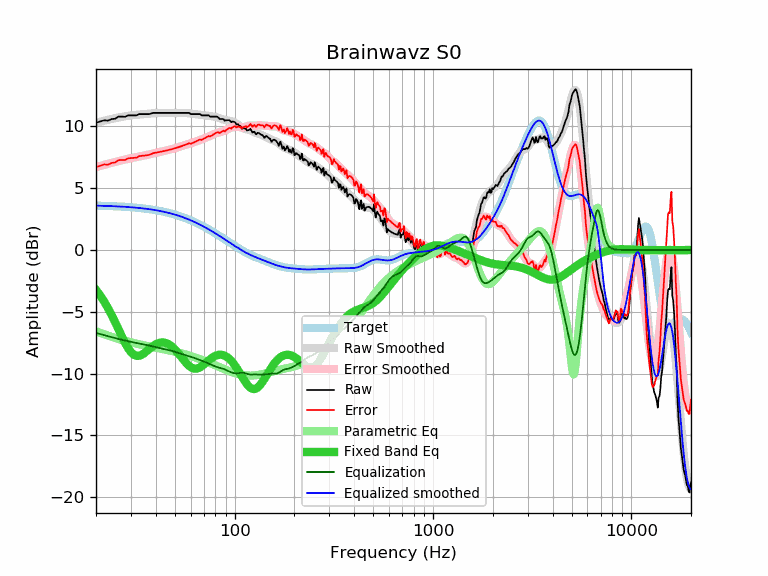

The table this chart was drawn from, first rows:
frequency, raw, error, smoothed, error_smoothed, equalization, parametric_eq, equalized_raw, equalized_smoothed, target
20, 10.30, 6.71, 10.30, 6.71, -6.71, -3.23, 3.59, 3.59, 3.59
21, 10.40, 6.82, 10.39, 6.80, -6.80, -3.69, 3.60, 3.58, 3.58
22, 10.50, 6.93, 10.47, 6.89, -6.89, -4.18, 3.61, 3.57, 3.57
23, 10.47, 6.91, 10.54, 6.98, -6.98, -4.71, 3.49, 3.56, 3.56
24, 10.60, 7.05, 10.61, 7.06, -7.06, -5.27, 3.54, 3.55, 3.55
25, 10.63, 7.09, 10.67, 7.13, -7.13, -5.85, 3.50, 3.54, 3.54
26, 10.80, 7.28, 10.73, 7.20, -7.20, -6.43, 3.60, 3.53, 3.53
27, 10.80, 7.29, 10.78, 7.27, -7.27, -7.00, 3.53, 3.51, 3.51
28, 10.78, 7.29, 10.83, 7.33, -7.33, -7.51, 3.45, 3.50, 3.50
29, 10.90, 7.42, 10.86, 7.38, -7.38, -7.94, 3.52, 3.48, 3.48
30, 10.90, 7.44, 10.89, 7.43, -7.43, -8.27, 3.47, 3.46, 3.46
31, 10.90, 7.46, 10.92, 7.48, -7.48, -8.48, 3.42, 3.44, 3.44
32, 10.90, 7.48, 10.94, 7.52, -7.52, -8.57, 3.38, 3.42, 3.42
33, 11.00, 7.60, 10.97, 7.56, -7.56, -8.57, 3.44, 3.40, 3.40
34, 11.00, 7.62, 10.98, 7.60, -7.60, -8.48, 3.40, 3.38, 3.38
35, 11.00, 7.64, 11.00, 7.65, -7.65, -8.35, 3.36, 3.36, 3.36
36, 11.00, 7.67, 11.02, 7.69, -7.69, -8.19, 3.31, 3.33, 3.33
37, 11.00, 7.69, 11.04, 7.73, -7.73, -8.03, 3.27, 3.31, 3.31
38, 11.05, 7.77, 11.06, 7.78, -7.78, -7.88, 3.28, 3.28, 3.28
39, 11.10, 7.85, 11.07, 7.82, -7.82, -7.74, 3.28, 3.25, 3.25
40, 11.10, 7.88, 11.08, 7.86, -7.86, -7.64, 3.24, 3.22, 3.22
41, 11.10, 7.91, 11.09, 7.90, -7.90, -7.55, 3.20, 3.19, 3.19
42, 11.10, 7.94, 11.10, 7.94, -7.94, -7.50, 3.16, 3.16, 3.16
43, 11.10, 7.97, 11.10, 7.98, -7.98, -7.48, 3.13, 3.13, 3.13
44, 11.10, 8.01, 11.11, 8.01, -8.01, -7.49, 3.09, 3.09, 3.09
45, 11.10, 8.04, 11.11, 8.05, -8.05, -7.53, 3.06, 3.06, 3.06
46, 11.10, 8.08, 11.10, 8.08, -8.08, -7.59, 3.02, 3.02, 3.02
47, 11.10, 8.12, 11.10, 8.12, -8.12, -7.67, 2.98, 2.99, 2.99
48, 11.10, 8.16, 11.10, 8.16, -8.16, -7.78, 2.95, 2.95, 2.95
49, 11.10, 8.19, 11.10, 8.20, -8.20, -7.90, 2.91, 2.91, 2.91
50, 11.10, 8.24, 11.10, 8.24, -8.24, -8.04, 2.87, 2.87, 2.87
51, 11.10, 8.28, 11.10, 8.28, -8.28, -8.20, 2.82, 2.82, 2.82
52, 11.10, 8.32, 11.11, 8.32, -8.32, -8.36, 2.78, 2.78, 2.78
53, 11.10, 8.36, 11.11, 8.37, -8.37, -8.52, 2.73, 2.74, 2.74
54, 11.10, 8.41, 11.11, 8.41, -8.41, -8.69, 2.69, 2.69, 2.69
55, 11.10, 8.45, 11.10, 8.45, -8.45, -8.85, 2.65, 2.65, 2.65
56, 11.10, 8.50, 11.10, 8.50, -8.50, -9.01, 2.61, 2.60, 2.60
57, 11.10, 8.55, 11.09, 8.53, -8.53, -9.15, 2.57, 2.55, 2.55
58, 11.10, 8.60, 11.08, 8.57, -8.57, -9.28, 2.53, 2.51, 2.51
59, 11.10, 8.64, 11.06, 8.60, -8.60, -9.39, 2.50, 2.46, 2.46
60, 11.00, 8.59, 11.05, 8.64, -8.64, -9.47, 2.36, 2.41, 2.41
61, 11.00, 8.64, 11.03, 8.67, -8.67, -9.54, 2.33, 2.36, 2.36
62, 11.00, 8.69, 11.02, 8.71, -8.71, -9.58, 2.29, 2.31, 2.31
63, 11.00, 8.74, 11.01, 8.75, -8.75, -9.60, 2.25, 2.26, 2.26
64, 11.00, 8.80, 11.00, 8.79, -8.79, -9.60, 2.21, 2.21, 2.21
65, 11.00, 8.85, 10.98, 8.83, -8.83, -9.58, 2.17, 2.15, 2.15
66, 11.00, 8.90, 10.97, 8.87, -8.87, -9.54, 2.13, 2.10, 2.10
67, 11.00, 8.95, 10.96, 8.91, -8.91, -9.49, 2.09, 2.05, 2.05
68, 10.90, 8.91, 10.95, 8.95, -8.95, -9.42, 1.95, 1.99, 1.99
69, 10.90, 8.96, 10.93, 8.99, -8.99, -9.35, 1.91, 1.94, 1.94
70, 10.90, 9.01, 10.92, 9.03, -9.03, -9.27, 1.87, 1.89, 1.89
71, 10.90, 9.07, 10.90, 9.07, -9.07, -9.18, 1.83, 1.83, 1.83
72, 10.90, 9.12, 10.89, 9.11, -9.11, -9.10, 1.79, 1.78, 1.78
73, 10.90, 9.18, 10.87, 9.15, -9.15, -9.01, 1.75, 1.73, 1.73
74, 10.90, 9.23, 10.86, 9.19, -9.19, -8.93, 1.71, 1.67, 1.67
75, 10.81, 9.20, 10.85, 9.23, -9.23, -8.86, 1.58, 1.62, 1.62
76, 10.79, 9.23, 10.83, 9.27, -9.27, -8.78, 1.52, 1.56, 1.56
77, 10.80, 9.29, 10.82, 9.32, -9.32, -8.72, 1.49, 1.51, 1.51
78, 10.80, 9.35, 10.81, 9.36, -9.36, -8.66, 1.45, 1.45, 1.45
79, 10.80, 9.40, 10.80, 9.40, -9.40, -8.61, 1.41, 1.40, 1.40
... 553 more rows
